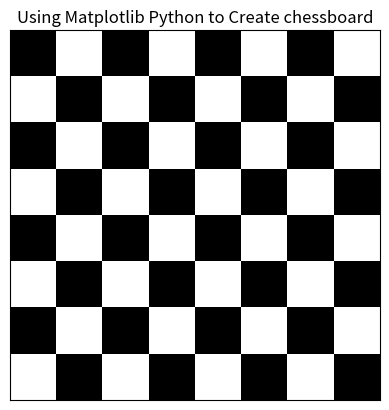

Write the Python code that produced this figure.
# -*- coding: utf-8 -*-
"""File for gui of chessboard."""

import numpy as np
import matplotlib.pyplot as plt
from matplotlib.colors import LogNorm

dx, dy = 0.015, 0.05

P = np.arange(-5.0, 5.0, dx)
print(P, "\n" * 3)
Q = np.arange(-5.0, 5.0, dy)
print(Q, "\n" * 3)
P, Q = np.meshgrid(P, Q)
print(P, "\n" * 3, Q)

min_max = np.min(P), np.max(P), np.min(Q), np.max(Q)
res = np.add.outer(range(8), range(8)) % 2
plt.imshow(res, cmap="binary_r")
plt.xticks([])
plt.yticks([])
plt.title("Using Matplotlib Python to Create chessboard")
plt.show()
